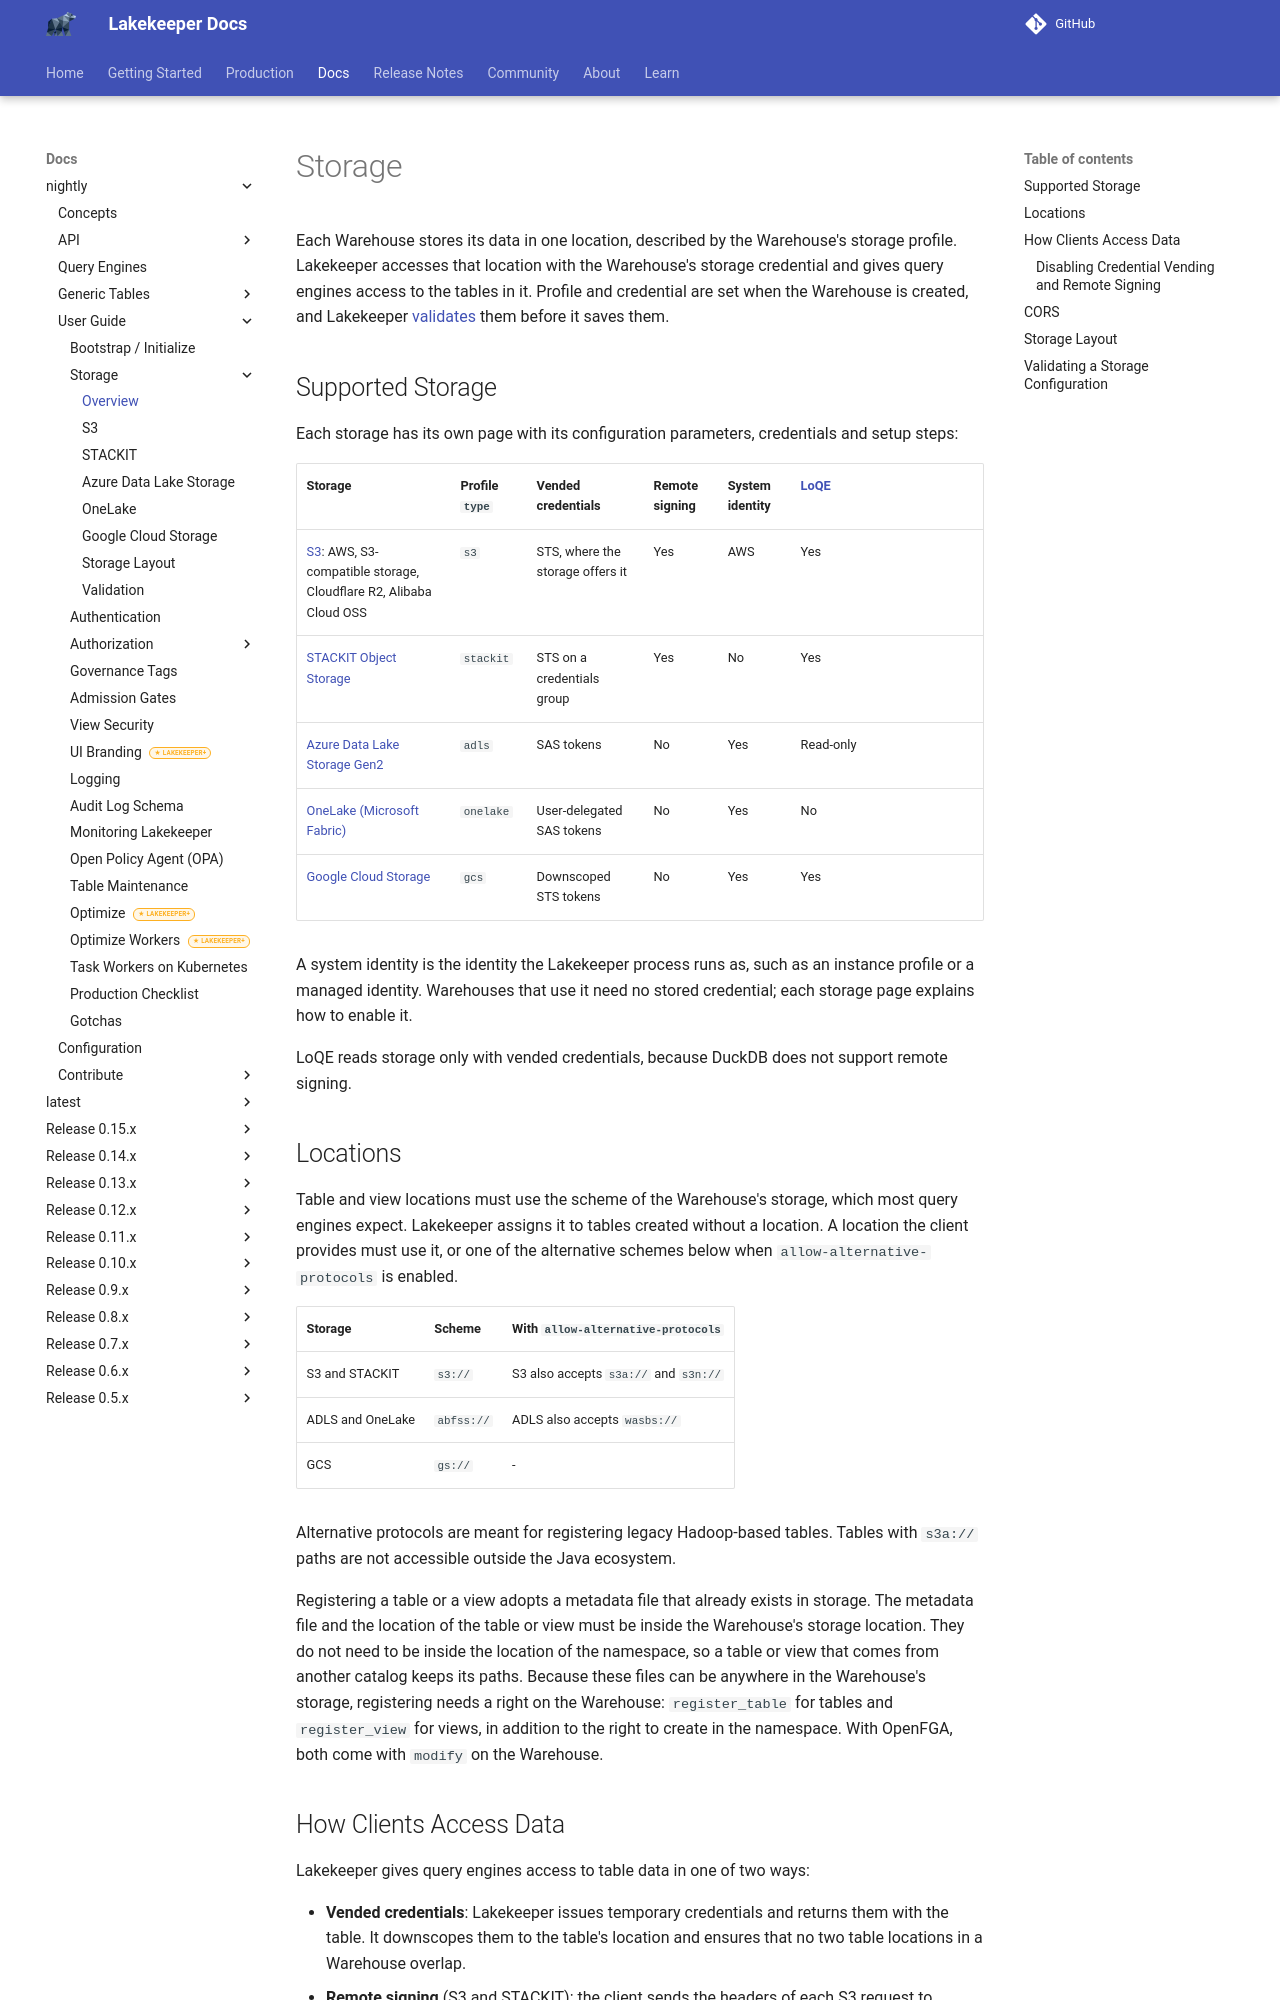

repository: lakekeeper/lakekeeper · page: docs/nightly/storage/index.html · generator: mkdocs

---
description: "How Lakekeeper Warehouses store data: storage profiles and credentials, the supported object stores (S3, STACKIT, ADLS, OneLake, GCS), table locations, credential vending, remote signing and CORS."
---

# Storage

Each Warehouse stores its data in one location, described by the Warehouse's storage profile. Lakekeeper accesses that location with the Warehouse's storage credential and gives query engines access to the tables in it. Profile and credential are set when the Warehouse is created, and Lakekeeper [validates](#validating-a-storage-configuration) them before it saves them.

## Supported Storage

<a id="configuration-parameters"></a>

Each storage has its own page with its configuration parameters, credentials and setup steps:

| Storage | Profile `type` | Vended credentials | Remote signing | System identity | [LoQE](engines.md#loqe) |
|---|---|---|---|---|---|
| [S3](storage-s3.md): AWS, S3-compatible storage, Cloudflare R2, Alibaba Cloud OSS | `s3` | STS, where the storage offers it | Yes | AWS | Yes |
| [STACKIT Object Storage](storage-stackit.md) | `stackit` | STS on a credentials group | Yes | No | Yes |
| [Azure Data Lake Storage Gen2](storage-adls.md) | `adls` | SAS tokens | No | Yes | Read-only |
| [OneLake (Microsoft Fabric)](storage-onelake.md) | `onelake` | User-delegated SAS tokens | No | Yes | No |
| [Google Cloud Storage](storage-gcs.md) | `gcs` | Downscoped STS tokens | No | Yes | Yes |

A system identity is the identity the Lakekeeper process runs as, such as an instance profile or a managed identity. Warehouses that use it need no stored credential; each storage page explains how to enable it.

LoQE reads storage only with vended credentials, because DuckDB does not support remote signing.

## Locations

Table and view locations must use the scheme of the Warehouse's storage, which most query engines expect. Lakekeeper assigns it to tables created without a location. A location the client provides must use it, or one of the alternative schemes below when `allow-alternative-protocols` is enabled.

| Storage | Scheme | With `allow-alternative-protocols` |
|---|---|---|
| S3 and STACKIT | `s3://` | S3 also accepts `s3a://` and `s3n://` |
| ADLS and OneLake | `abfss://` | ADLS also accepts `wasbs://` |
| GCS | `gs://` | - |

Alternative protocols are meant for registering legacy Hadoop-based tables. Tables with `s3a://` paths are not accessible outside the Java ecosystem.
